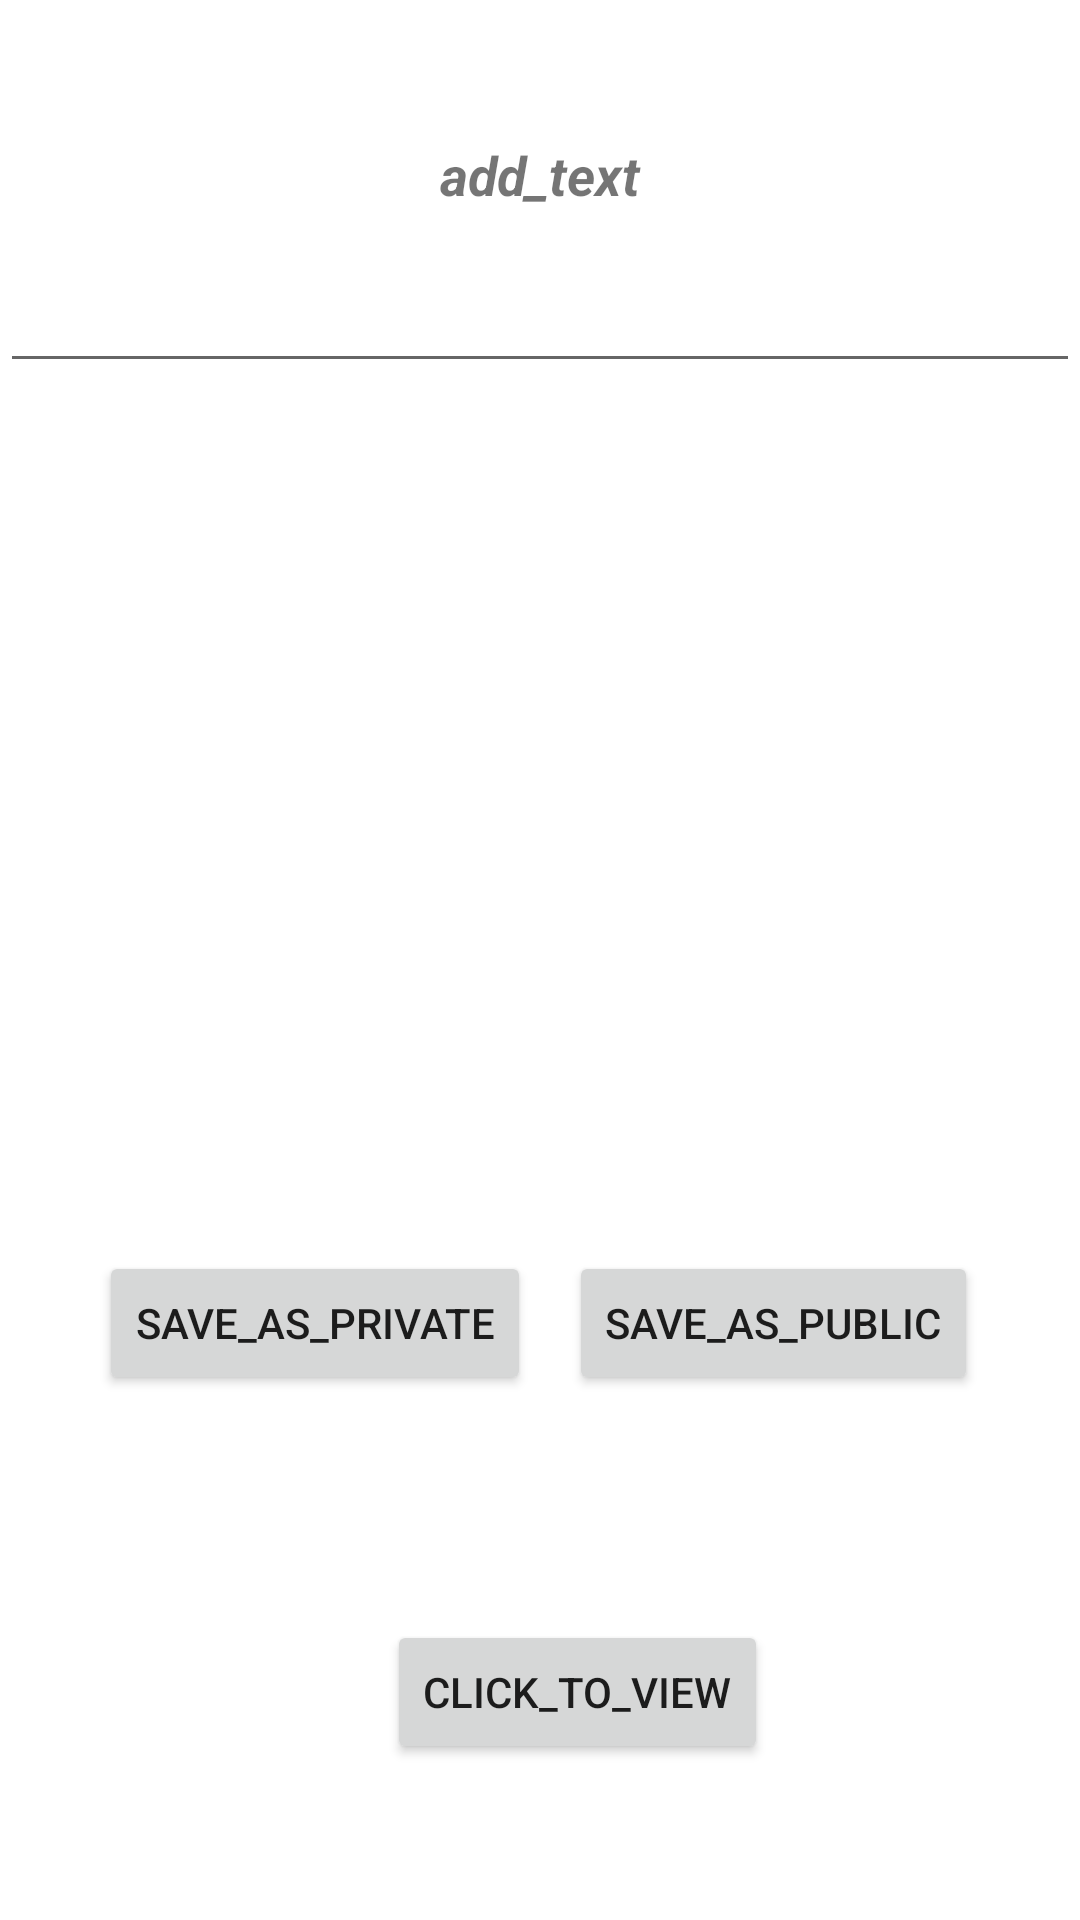

Layout XML and referenced resources for this Android screen:
<!-- AndroidManifest.xml: application theme Theme.MyManagementFile -->
<!-- res/layout/activity_main.xml -->
<?xml version="1.0" encoding="utf-8"?>
<RelativeLayout xmlns:android="http://schemas.android.com/apk/res/android"
    xmlns:tools="http://schemas.android.com/tools"
    android:id="@+id/activity_main"
    android:layout_width="match_parent"
    android:layout_height="match_parent"
    tools:context="com.example.mymanagementfile.MainActivity">

    <TextView
        android:id="@+id/TextView"
        android:layout_width="match_parent"
        android:layout_height="wrap_content"
        android:layout_alignParentTop="true"
        android:layout_marginTop="46dp"
        android:gravity="center"
        android:text="add_text"
        android:textSize="18sp"
        android:textStyle="bold|italic"/>

    <Button
        android:id="@+id/button4"
        android:layout_width="wrap_content"
        android:layout_height="wrap_content"
        android:layout_alignLeft="@+id/button"
        android:layout_alignParentBottom="true"
        android:layout_alignStart="@+id/button"
        android:layout_marginBottom="52dp"
        android:layout_marginLeft="96dp"
        android:layout_marginStart="96dp"
        android:onClick="next"
        android:text="click_to_view"/>

    <Button
        android:id="@+id/button2"
        android:layout_width="wrap_content"
        android:layout_height="wrap_content"
        android:layout_above="@+id/button4"
        android:layout_alignParentEnd="true"
        android:layout_alignParentRight="true"
        android:layout_marginEnd="34dp"
        android:layout_marginRight="34dp"
        android:layout_marginBottom="75dp"
        android:onClick="savePublic"
        android:text="save_as_public" />

    <Button
        android:id="@+id/button"
        android:layout_width="wrap_content"
        android:layout_height="wrap_content"
        android:layout_alignBaseline="@+id/button2"
        android:layout_alignBottom="@+id/button2"
        android:layout_alignParentStart="true"
        android:layout_alignParentLeft="true"
        android:layout_marginStart="33dp"
        android:layout_marginLeft="33dp"
        android:layout_marginBottom="83dp"
        android:onClick="savePrivate"
        android:text="save_as_private" />

    <EditText
        android:id="@+id/editText2"
        android:layout_width="match_parent"
        android:layout_height="wrap_content"
        android:layout_alignParentLeft="true"
        android:layout_alignParentStart="true"
        android:layout_below="@+id/TextView"
        android:layout_marginTop="16dp"
        android:ems="10"
        android:gravity="center_vertical|center"
        android:inputType="textMultiLine"/>

</RelativeLayout>
<!-- resources referenced by this layout -->
<resources>
  <style name="Theme.MyManagementFile" parent="Theme.MaterialComponents.DayNight.DarkActionBar">
          
          <item name="colorPrimary">@color/purple_500</item>
          <item name="colorPrimaryVariant">@color/purple_700</item>
          <item name="colorOnPrimary">@color/white</item>
          
          <item name="colorSecondary">@color/teal_200</item>
          <item name="colorSecondaryVariant">@color/teal_700</item>
          <item name="colorOnSecondary">@color/black</item>
          
          <item name="android:statusBarColor" tools:targetApi="l">?attr/colorPrimaryVariant</item>
          
      </style>
  <!-- not gathered from this repository: default colours our renderer supplied (Android Studio template values) -->
  <color name="purple_500">#FF6200EE</color>
  <color name="purple_700">#FF3700B3</color>
  <color name="teal_200">#FF03DAC5</color>
  <color name="teal_700">#FF018786</color>
  <color name="black">#FF000000</color>
  <color name="white">#FFFFFFFF</color>
</resources>
